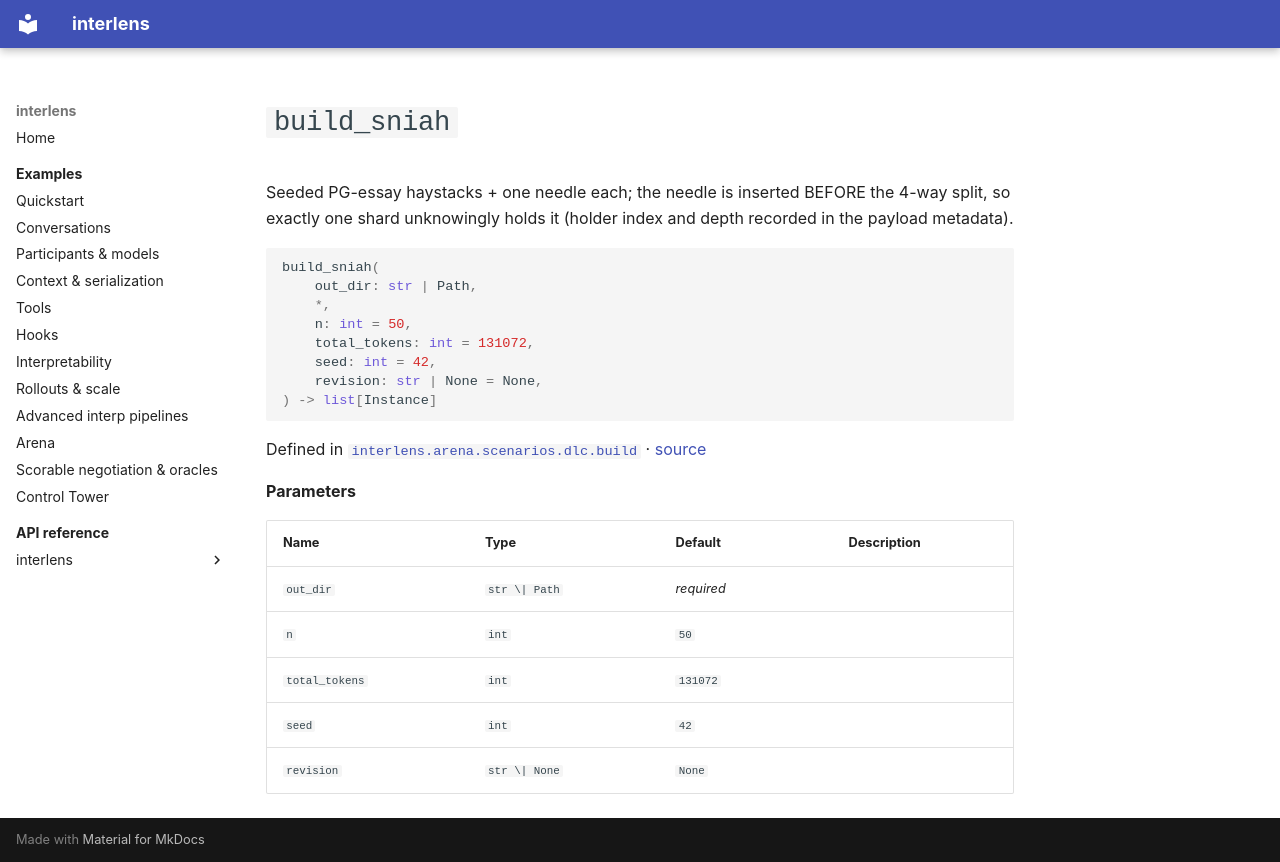

repository: Sid-MB/interlens · page: reference/interlens/arena/scenarios/dlc/build/build_sniah/index.html · generator: mkdocs

# `build_sniah`

Seeded PG-essay haystacks + one needle each; the needle is inserted BEFORE the 4-way split, so exactly one shard unknowingly holds it (holder index and depth recorded in the payload metadata).

```python
build_sniah(
	out_dir: str | Path,
	*,
	n: int = 50,
	total_tokens: int = 131072,
	seed: int = 42,
	revision: str | None = None,
) -> list[Instance]
```

Defined in [`interlens.arena.scenarios.dlc.build`](index.md) · [source](https://github.com/Sid-MB/interlens/blob/main/src/interlens/arena/scenarios/dlc/build.py#L160-L194)

**Parameters**

| Name | Type | Default | Description |
|---|---|---|---|
| `out_dir` | `str \| Path` | *required* |  |
| `n` | `int` | `50` |  |
| `total_tokens` | `int` | `131072` |  |
| `seed` | `int` | `42` |  |
| `revision` | `str \| None` | `None` |  |
